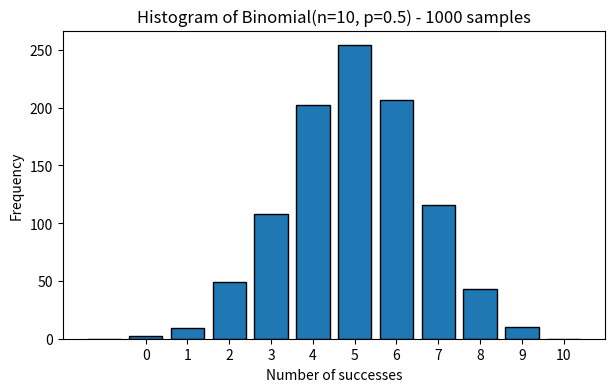
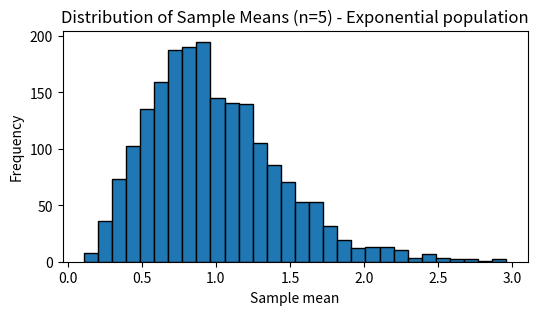
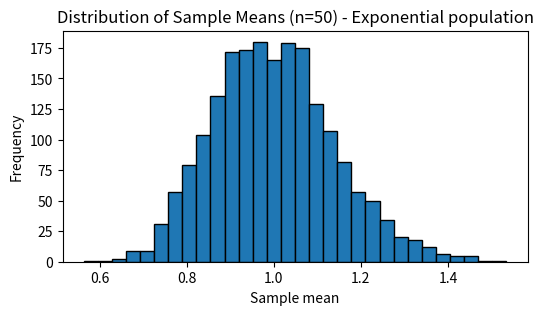
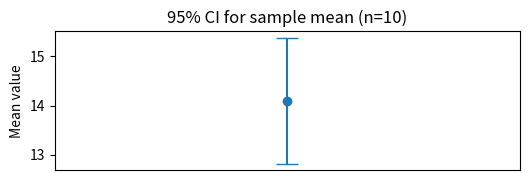

Reproduce these figures in Python, in order.
# Question 6 - One-sample Z-test example
import numpy as np, math
from scipy import stats

# Example data (sample)
data = np.array([52, 49, 47, 55, 50, 53, 48, 51, 54, 49])  # sample of size 10
n = len(data)
xbar = data.mean()

# Suppose null hypothesis H0: mu = 50, and population sigma is known (assume sigma = 3.0)
mu0 = 50.0
sigma = 3.0

# Z statistic
z_stat = (xbar - mu0) / (sigma / math.sqrt(n))
# Two-sided p-value
p_value = 2 * (1 - stats.norm.cdf(abs(z_stat)))

xbar, z_stat, p_value


# Question 7 - Binomial simulation and histogram
import numpy as np
import matplotlib.pyplot as plt

np.random.seed(1)
trials = 10
p = 0.5
# simulate 1000 observations of number of successes in 10 trials
samples = np.random.binomial(n=trials, p=p, size=1000)

# Frequency table (optional) and histogram
values, counts = np.unique(samples, return_counts=True)
print('Value : Count')
for v,c in zip(values, counts):
    print(f'{v:2d} : {c:3d}')

plt.figure(figsize=(7,4))
plt.hist(samples, bins=range(-1, trials+2), align='left', rwidth=0.8, edgecolor='black')
plt.title('Histogram of Binomial(n=10, p=0.5) - 1000 samples')
plt.xlabel('Number of successes')
plt.ylabel('Frequency')
plt.xticks(range(0, trials+1))
plt.show()


# Question 8 - CLT demonstration with Exponential distribution
import numpy as np
import matplotlib.pyplot as plt

np.random.seed(2)
pop_scale = 1.0  # exponential scale parameter (mean = 1)
num_samples = 2000

def sample_means(n):
    samples = np.random.exponential(scale=pop_scale, size=(num_samples, n))
    means = samples.mean(axis=1)
    return means

means_n5 = sample_means(5)
means_n50 = sample_means(50)

print('Mean of sample means (n=5):', means_n5.mean(), 'Std =', means_n5.std(ddof=1))
print('Mean of sample means (n=50):', means_n50.mean(), 'Std =', means_n50.std(ddof=1))

plt.figure(figsize=(6,3))
plt.hist(means_n5, bins=30, edgecolor='black')
plt.title('Distribution of Sample Means (n=5) - Exponential population')
plt.xlabel('Sample mean'); plt.ylabel('Frequency'); plt.show()

plt.figure(figsize=(6,3))
plt.hist(means_n50, bins=30, edgecolor='black')
plt.title('Distribution of Sample Means (n=50) - Exponential population')
plt.xlabel('Sample mean'); plt.ylabel('Frequency'); plt.show()


# Question 9 - Function to compute and plot CI for sample mean
import numpy as np, math
import matplotlib.pyplot as plt
from scipy import stats

def ci_for_mean(data, conf=0.95, sigma_known=None, pop_sigma=None):
    data = np.array(data)
    n = len(data)
    xbar = data.mean()
    if sigma_known and pop_sigma is not None:
        z = stats.norm.ppf(1 - (1-conf)/2)
        se = pop_sigma / math.sqrt(n)
        critical = z
        dist = 'z'
    else:
        # use t-distribution
        se = data.std(ddof=1) / math.sqrt(n)
        critical = stats.t.ppf(1 - (1-conf)/2, df=n-1)
        dist = 't'
    margin = critical * se
    lower = xbar - margin
    upper = xbar + margin
    
    # Print and plot
    print(f'n={n}, method={dist}-based, mean={xbar:.4f}, CI=({lower:.4f}, {upper:.4f})')
    plt.figure(figsize=(6,1.8))
    plt.errorbar(0, xbar, yerr=margin, fmt='o', capsize=8)
    plt.xlim(-1,1); plt.xticks([])
    plt.title(f'{int(conf*100)}% CI for sample mean (n={n})')
    plt.ylabel('Mean value')
    plt.show()
    return (lower, upper)

# Example usage
sample_data = [12, 15, 14, 16, 13, 14, 15, 17, 11, 14]
ci_for_mean(sample_data, conf=0.95, sigma_known=False)


# Question 10 - Chi-square goodness-of-fit example
import numpy as np
from scipy import stats

# Example: observed counts of dice rolls (6 faces) from an experiment
observed = np.array([18, 22, 17, 15, 20, 8])  # total 100 rolls
# If the die is fair, expected probabilities are equal
expected_probs = np.array([1/6]*6)
expected_counts = expected_probs * observed.sum()

chi2_stat, p_val = stats.chisquare(f_obs=observed, f_exp=expected_counts)

print('Observed counts:', observed)
print('Expected counts (fair die):', np.round(expected_counts,2))
print(f'Chi-square stat = {chi2_stat:.4f}, p-value = {p_val:.4f}')

if p_val < 0.05:
    print('Result: Reject the null hypothesis of a fair die (significant difference).')
else:
    print('Result: Do not reject the null hypothesis (no evidence against fairness).')
